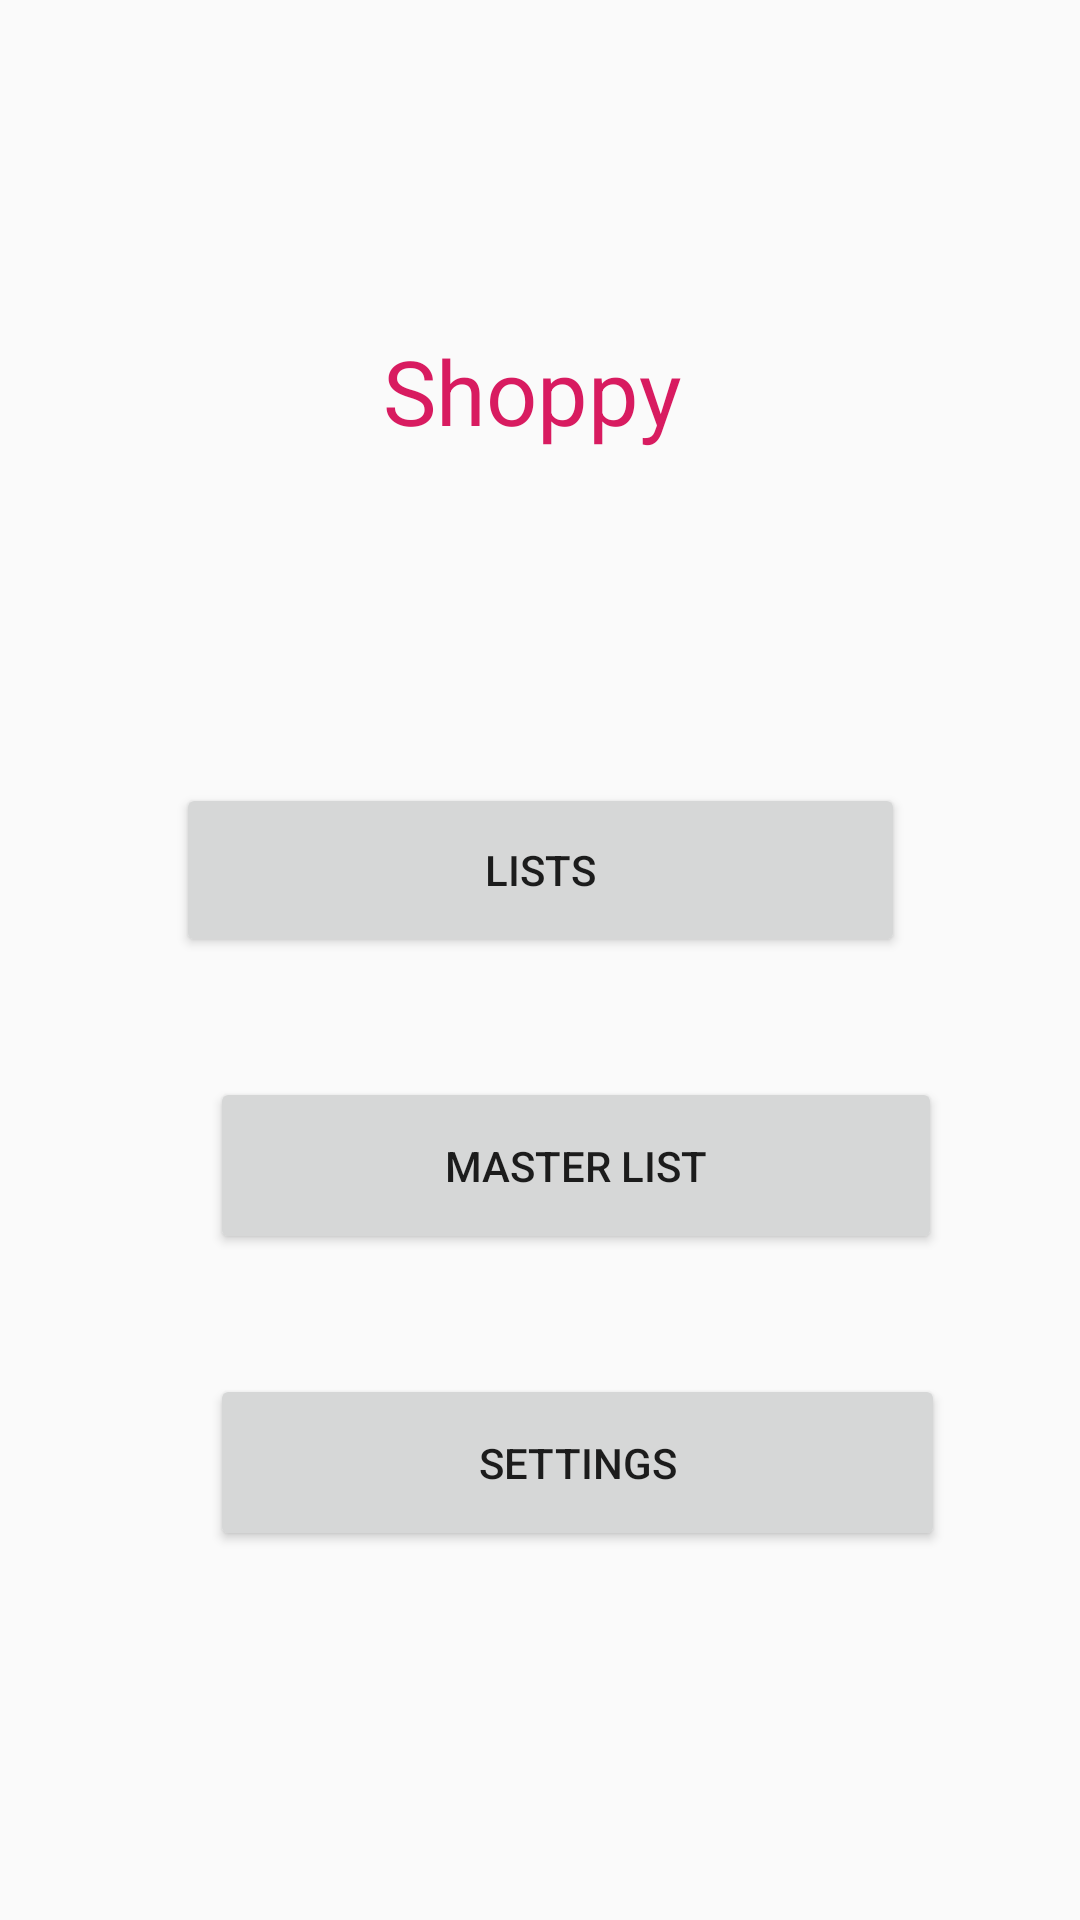

Write the Android layout XML for this screen, with the resource values it uses.
<!-- AndroidManifest.xml: application theme AppTheme -->
<!-- res/layout/activity_main_menu.xml -->
<?xml version="1.0" encoding="utf-8"?>
<android.support.constraint.ConstraintLayout xmlns:android="http://schemas.android.com/apk/res/android"
    xmlns:app="http://schemas.android.com/apk/res-auto"
    xmlns:tools="http://schemas.android.com/tools"
    android:layout_width="match_parent"
    android:layout_height="match_parent"
    tools:context=".MainMenu"
    tools:layout_editor_absoluteY="81dp">



    <Button
        android:id="@+id/buttLists"
        android:layout_width="243dp"
        android:layout_height="58dp"
        android:layout_marginStart="70dp"
        android:layout_marginTop="200dp"
        android:layout_marginEnd="70dp"
        android:layout_marginBottom="260dp"
        android:text="Lists"
        app:layout_constraintBottom_toBottomOf="parent"
        app:layout_constraintEnd_toEndOf="parent"
        app:layout_constraintStart_toStartOf="parent"
        app:layout_constraintTop_toTopOf="parent" />

    <Button
        android:id="@+id/buttMasterList"
        android:layout_width="244dp"
        android:layout_height="59dp"
        android:layout_marginStart="70dp"
        android:layout_marginTop="40dp"
        android:layout_marginEnd="70dp"
        android:layout_marginBottom="150dp"
        android:text="Master List"
        app:layout_constraintBottom_toBottomOf="parent"
        app:layout_constraintEnd_toEndOf="parent"
        app:layout_constraintHorizontal_bias="0.0"
        app:layout_constraintStart_toStartOf="parent"
        app:layout_constraintTop_toBottomOf="@+id/buttLists"
        app:layout_constraintVertical_bias="0.0" />

    <Button
        android:id="@+id/buttSettings"
        android:layout_width="245dp"
        android:layout_height="59dp"
        android:layout_marginStart="70dp"
        android:layout_marginTop="40dp"
        android:layout_marginEnd="70dp"
        android:layout_marginBottom="50dp"
        android:text="Settings"
        app:layout_constraintBottom_toBottomOf="parent"
        app:layout_constraintEnd_toEndOf="parent"
        app:layout_constraintHorizontal_bias="0.0"
        app:layout_constraintStart_toStartOf="parent"
        app:layout_constraintTop_toBottomOf="@+id/buttMasterList"
        app:layout_constraintVertical_bias="0.0" />

    <TextView
        android:id="@+id/textLogo"
        android:layout_width="105dp"
        android:layout_height="44dp"
        android:layout_marginStart="10dp"
        android:layout_marginTop="110dp"
        android:layout_marginEnd="10dp"
        android:layout_marginBottom="10dp"
        android:text="Shoppy"
        android:textColor="@color/colorAccent"
        android:textSize="30sp"
        app:layout_constraintBottom_toBottomOf="parent"
        app:layout_constraintEnd_toEndOf="parent"
        app:layout_constraintHorizontal_bias="0.501"
        app:layout_constraintStart_toStartOf="parent"
        app:layout_constraintTop_toTopOf="parent"
        app:layout_constraintVertical_bias="0.0" />

</android.support.constraint.ConstraintLayout>
<!-- resources referenced by this layout -->
<resources>
  <color name="colorAccent">#d81b60</color>
  <style name="AppTheme" parent="Theme.AppCompat.Light.NoActionBar">
          
          <item name="colorPrimary">@color/colorPrimary</item>
          <item name="colorPrimaryDark">@color/colorPrimaryDark</item>
          <item name="colorAccent">@color/colorAccent</item>
      </style>
  
      //added by Zofi for MasterList
  <color name="colorPrimary">#008577</color>
  <color name="colorPrimaryDark">#7efdeb</color>
</resources>
